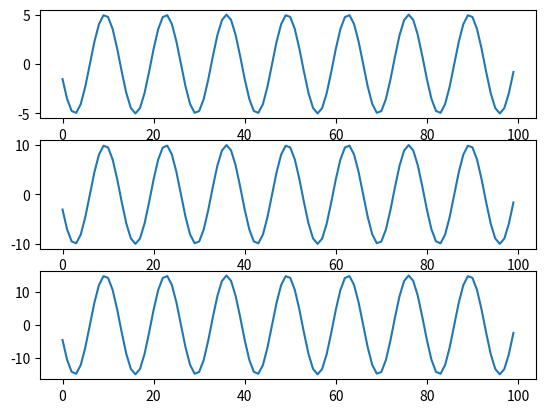

The matplotlib source for this figure:
import matplotlib.pyplot as plt
import numpy as np
fs=8000
f1=600

n=100
a1=5
a2=10
p=60
x=np.arange(n)
y1=np.sin((2*np.pi*f1*x/fs)+p)
plt.subplot(311)
plt.plot(x,a1*y1)
y2=np.sin((2*np.pi*f1*x/fs)+p)
plt.subplot(312)
plt.plot(x,a2*y2)
z=(a1*y1)+(a2*y2)
plt.subplot(313)
plt.plot(x,z)
plt.show() 
